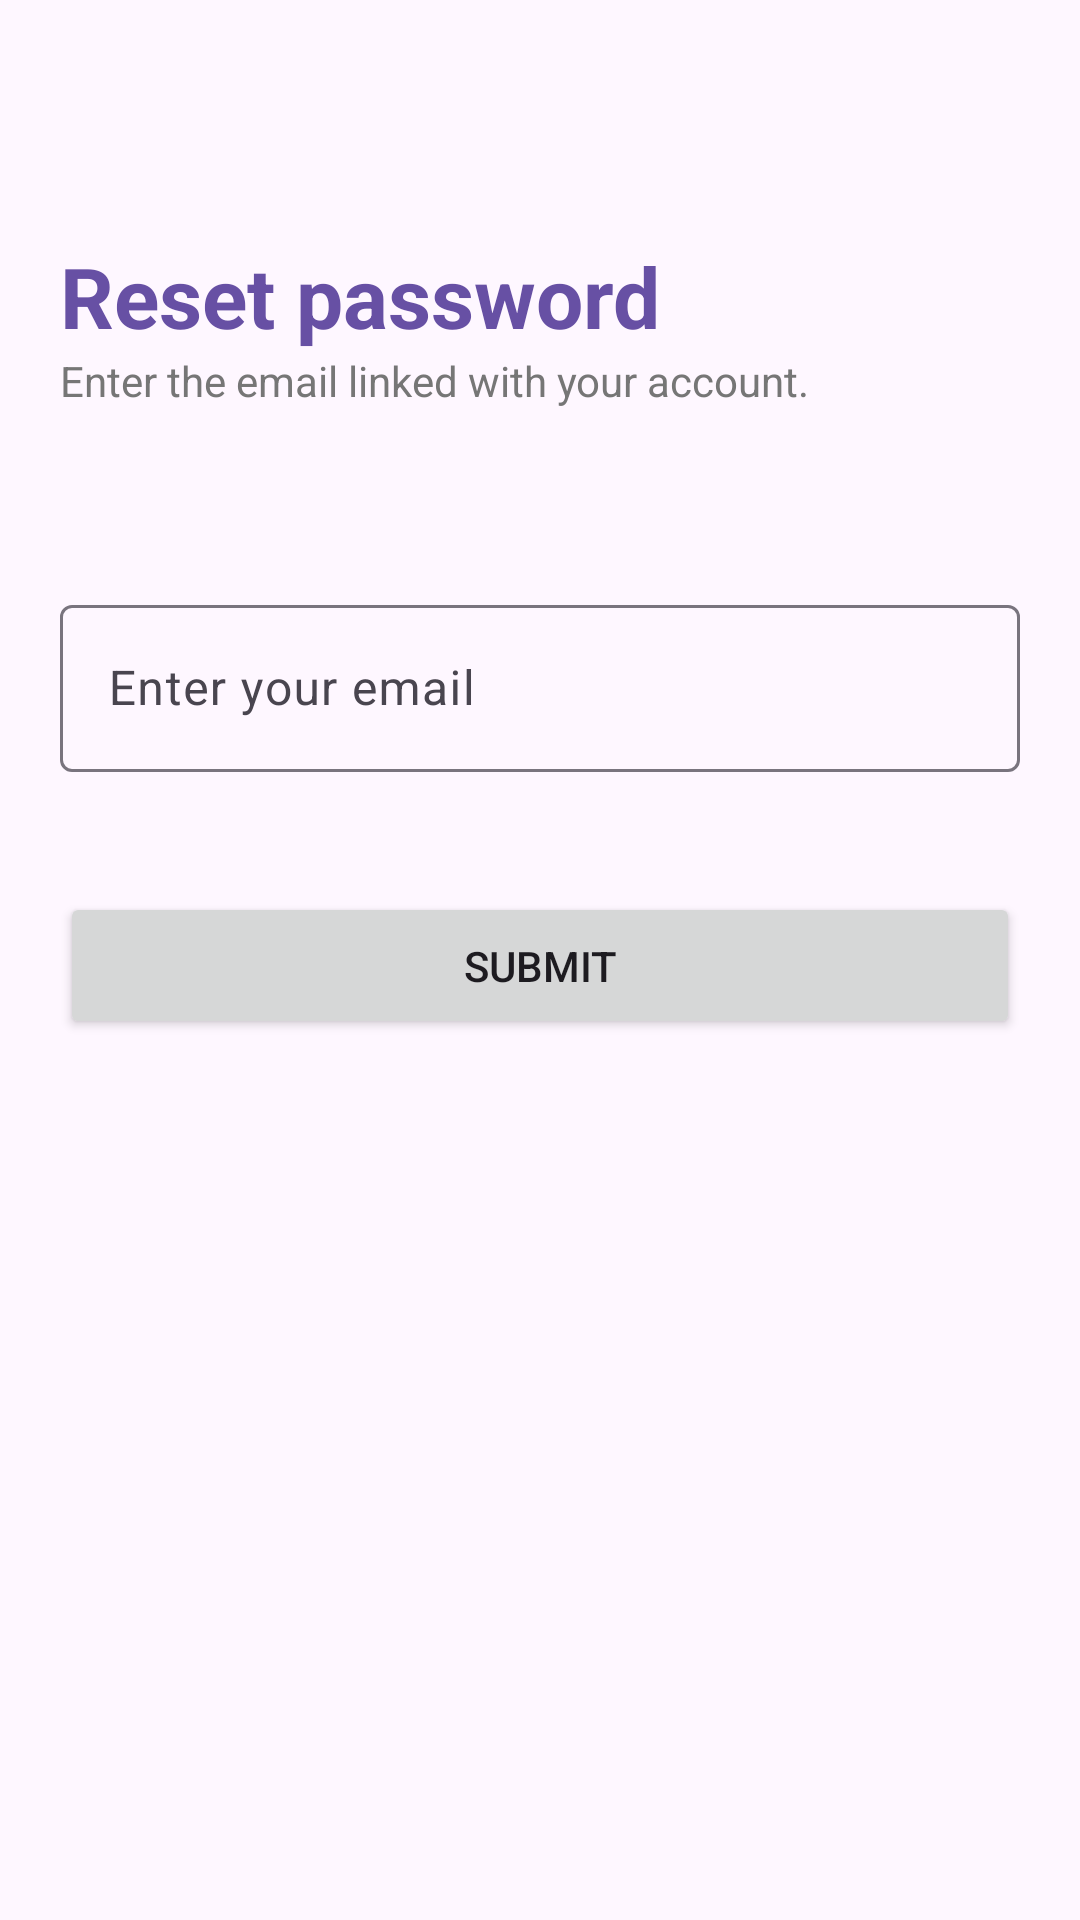

Write the Android layout XML for this screen, with the resource values it uses.
<!-- AndroidManifest.xml: application theme Theme.UpTask -->
<!-- res/layout/activity_forgot_pass.xml -->
<?xml version="1.0" encoding="utf-8"?>
<androidx.constraintlayout.widget.ConstraintLayout xmlns:android="http://schemas.android.com/apk/res/android"
    xmlns:app="http://schemas.android.com/apk/res-auto"
    xmlns:tools="http://schemas.android.com/tools"
    android:id="@+id/main"
    android:layout_width="match_parent"
    android:layout_height="match_parent"
    tools:context=".ForgotPassActivity">

    <ImageButton
        android:id="@+id/btnBackForgotPass"
        android:layout_width="60dp"
        android:layout_height="wrap_content"
        android:layout_marginTop="20dp"
        style="@style/Widget.Material3.Button.OutlinedButton"
        android:contentDescription="@string/arrow_back_icon"
        app:layout_constraintStart_toStartOf="parent"
        app:layout_constraintTop_toTopOf="parent"
        app:srcCompat="@drawable/baseline_arrow_back_24"
        app:tint="?attr/colorPrimary" />

    <TextView
        android:id="@+id/tvResetPassText"
        android:layout_width="match_parent"
        android:layout_height="wrap_content"
        android:text="@string/reset_password"
        android:textSize="28sp"
        android:textColor="?attr/colorPrimary"
        android:textStyle="bold"
        android:layout_marginStart="20dp"
        android:layout_marginEnd="20dp"
        android:layout_marginTop="80dp"
        app:layout_constraintEnd_toEndOf="parent"
        app:layout_constraintStart_toStartOf="parent"
        app:layout_constraintTop_toTopOf="parent" />

    <TextView
        android:id="@+id/tvForgotPassMessageText"
        android:layout_width="match_parent"
        android:layout_height="wrap_content"
        android:text="@string/enter_the_email_linked_with_your_account"
        android:textColor="@color/grey"
        android:layout_marginStart="20dp"
        android:layout_marginEnd="20dp"
        app:layout_constraintEnd_toEndOf="parent"
        app:layout_constraintStart_toStartOf="parent"
        app:layout_constraintTop_toBottomOf="@+id/tvResetPassText" />

    <com.google.android.material.textfield.TextInputLayout
        android:id="@+id/textInputLayout"
        android:layout_width="match_parent"
        android:layout_height="wrap_content"
        android:layout_marginStart="20dp"
        android:layout_marginTop="60dp"
        android:layout_marginEnd="20dp"
        app:layout_constraintEnd_toEndOf="@+id/tvForgotPassMessageText"
        app:layout_constraintStart_toStartOf="@+id/tvForgotPassMessageText"
        app:layout_constraintTop_toBottomOf="@+id/tvForgotPassMessageText">

        <com.google.android.material.textfield.TextInputEditText
            android:id="@+id/etTextEmailAddressForgotPass"
            android:layout_width="match_parent"
            android:layout_height="wrap_content"
            android:inputType="textEmailAddress"
            android:drawableStart="@drawable/baseline_email_24"
            android:drawableTint="?attr/colorPrimary"
            android:hint="@string/enter_your_email" />
    </com.google.android.material.textfield.TextInputLayout>

    <Button
        android:id="@+id/btnSubmitForgotPass"
        android:layout_width="match_parent"
        android:layout_height="wrap_content"
        android:text="@string/submit"
        android:layout_marginTop="40dp"
        android:layout_marginStart="20dp"
        android:layout_marginEnd="20dp"
        android:paddingTop="15dp"
        android:paddingBottom="15dp"
        app:layout_constraintEnd_toEndOf="@+id/textInputLayout"
        app:layout_constraintStart_toStartOf="@+id/textInputLayout"
        app:layout_constraintTop_toBottomOf="@+id/textInputLayout" />
</androidx.constraintlayout.widget.ConstraintLayout>
<!-- resources referenced by this layout -->
<resources>
  <color name="grey">#767676</color>
  <string name="arrow_back_icon">Arrow Back Icon</string>
  <string name="enter_the_email_linked_with_your_account">Enter the email linked with your account.</string>
  <string name="enter_your_email">Enter your email</string>
  <string name="reset_password">Reset password</string>
  <string name="submit">SUBMIT</string>
  <style name="Theme.UpTask" parent="Base.Theme.UpTask" />
  <style name="Base.Theme.UpTask" parent="Theme.Material3.DayNight.NoActionBar">
          <item name="android:windowIsTranslucent">true</item>
      </style>
</resources>
